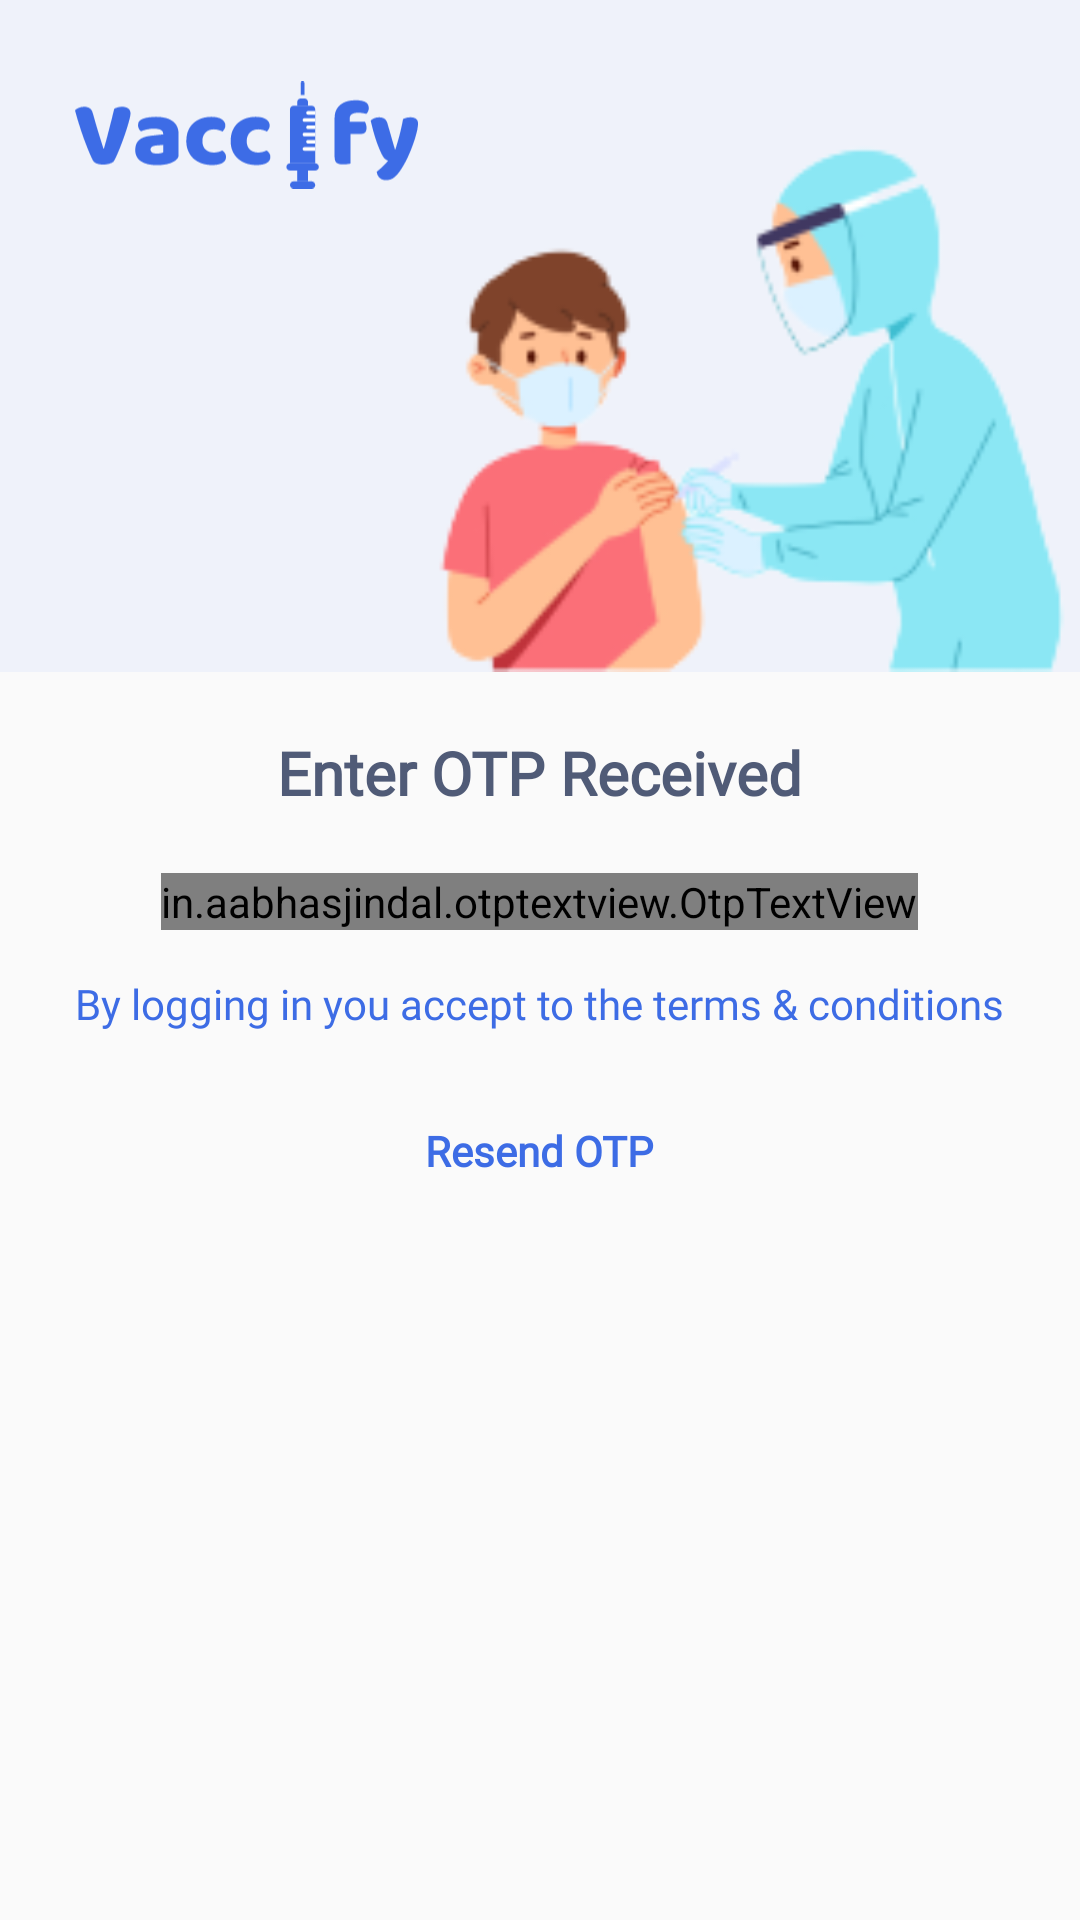

Write the Android layout XML for this screen, with the resource values it uses.
<!-- AndroidManifest.xml: application theme AppTheme -->
<!-- res/layout/fragment_otp.xml -->
<?xml version="1.0" encoding="utf-8"?>
<LinearLayout xmlns:android="http://schemas.android.com/apk/res/android"
    xmlns:app="http://schemas.android.com/apk/res-auto"
    xmlns:tools="http://schemas.android.com/tools"
    android:layout_width="match_parent"
    android:layout_height="match_parent"
    android:orientation="vertical">

    <RelativeLayout
        android:layout_width="match_parent"
        android:layout_height="match_parent"
        android:layout_weight="0.65"
        android:background="@color/banner_bg">

        <androidx.appcompat.widget.AppCompatImageView
            android:layout_width="125dp"
            android:layout_height="50dp"
            android:layout_marginStart="20dp"
            android:layout_marginTop="20dp"
            android:padding="5dp"
            android:src="@drawable/ic_vaccify_logo_blue">

        </androidx.appcompat.widget.AppCompatImageView>

        <androidx.appcompat.widget.AppCompatImageView
            android:layout_width="220dp"
            android:layout_height="180dp"
            android:layout_alignParentEnd="true"
            android:layout_alignParentBottom="true"
            android:backgroundTint="@android:color/transparent"
            android:src="@drawable/ic_banner_logo" />


    </RelativeLayout>

    <LinearLayout
        android:layout_width="match_parent"
        android:layout_height="match_parent"
        android:layout_weight="0.35"
        android:orientation="vertical">

        <androidx.appcompat.widget.AppCompatTextView
            android:layout_width="wrap_content"
            android:layout_height="wrap_content"
            android:layout_gravity="center"
            android:layout_marginTop="15dp"
            android:fontFamily="@font/nunito_sans_regular"
            android:padding="5dp"
            android:text="@string/enter_otp_received"
            android:textColor="@color/primaryBlack"
            android:textSize="20sp"
            android:textStyle="bold">

        </androidx.appcompat.widget.AppCompatTextView>

        <in.aabhasjindal.otptextview.OtpTextView
            android:id="@+id/otp_view"
            android:layout_width="wrap_content"
            android:layout_height="wrap_content"
            android:layout_gravity="center"
            android:layout_marginTop="15dp"
            app:length="6"
            app:otp_box_background="@drawable/box_stroke"
            app:otp_box_background_active="@drawable/otp_box_active"
            app:otp_box_background_error="@drawable/otp_box_error"
            app:otp_text_size="24dp" />


        <androidx.appcompat.widget.AppCompatTextView
            android:id="@+id/acceptTermsTv"
            android:layout_width="wrap_content"
            android:layout_height="wrap_content"
            android:layout_gravity="center"
            android:layout_marginTop="10dp"
            android:fontFamily="@font/nunito_sans_regular"
            android:padding="5dp"
            android:text="@string/terms_conditions"
            android:textColor="@color/primary">

        </androidx.appcompat.widget.AppCompatTextView>


        <androidx.appcompat.widget.AppCompatTextView
            android:id="@+id/resendOtpTv"
            android:layout_width="wrap_content"
            android:layout_height="wrap_content"
            android:layout_gravity="center"
            android:layout_marginTop="20dp"
            android:fontFamily="@font/nunito_sans_regular"
            android:padding="5dp"
            android:text="@string/resend_otp"
            android:textColor="@color/primary"
            android:textStyle="bold"
            tools:ignore="RelativeOverlap">

        </androidx.appcompat.widget.AppCompatTextView>


    </LinearLayout>


</LinearLayout>
<!-- resources referenced by this layout -->
<resources>
  <color name="banner_bg">#EFF2FA</color>
  <color name="primary">#3D6CE5</color>
  <color name="primaryBlack">#505B77</color>
  <!-- drawable box_stroke (drawable) -->
  <?xml version="1.0" encoding="utf-8"?>
  <shape xmlns:android="http://schemas.android.com/apk/res/android"
      android:shape="rectangle">
      <stroke
          android:width="0.5dp"
          android:color="#505B77" />
      <corners android:radius="6dp" />
  </shape>
  <!-- drawable ic_banner_logo: png bitmap (drawable, 17295 bytes) -->
  <!-- drawable ic_vaccify_logo_blue: vector/xml drawable (drawable, 11433 chars, omitted) -->
  <!-- drawable otp_box_active (drawable) -->
  <?xml version="1.0" encoding="utf-8"?>
  <shape xmlns:android="http://schemas.android.com/apk/res/android"
      android:shape="rectangle">
      <stroke
          android:width="0.5dp"
          android:color="@color/primary" />
  
      <corners android:radius="6dp" />
  </shape>
  <!-- drawable otp_box_error (drawable) -->
  <?xml version="1.0" encoding="utf-8"?>
  <shape xmlns:android="http://schemas.android.com/apk/res/android"
      android:shape="rectangle">
      <stroke
          android:width="0.5dp"
          android:color="@color/red" />
  
      <corners android:radius="6dp" />
  </shape>
  <string name="enter_otp_received">Enter OTP Received</string>
  <string name="resend_otp">Resend OTP</string>
  <string name="terms_conditions">By logging in you accept to the terms &amp; conditions</string>
  <style name="AppTheme" parent="Theme.AppCompat.Light.DarkActionBar">
          <item name="android:windowDisablePreview">true</item>
          <item name="windowNoTitle">true</item>
          <item name="windowActionBar">false</item>
          <item name="bottomSheetDialogTheme">@style/AppBottomSheetDialogTheme</item>
      </style>
  <style name="AppBottomSheetDialogTheme" parent="Theme.Design.Light.BottomSheetDialog">
          <item name="bottomSheetStyle">@style/AppModalStyle</item>
      </style>
  <style name="AppModalStyle" parent="Widget.Design.BottomSheet.Modal">
          <item name="android:background">@drawable/layout_corner_bg</item>
      </style>
</resources>
